Labelled photos from "dataset", an image-classification folder in GiseleBCSantos/TrabalhoIA. The possible labels are: grao inteiro, grao quebrado.

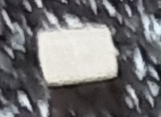
Label: grao quebrado

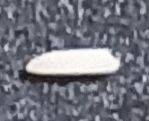
Label: grao inteiro

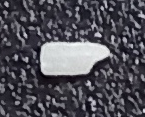
Label: grao quebrado

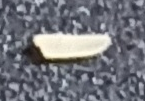
Label: grao inteiro

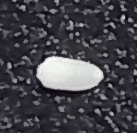
Label: grao quebrado

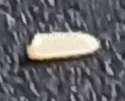
Label: grao inteiro
